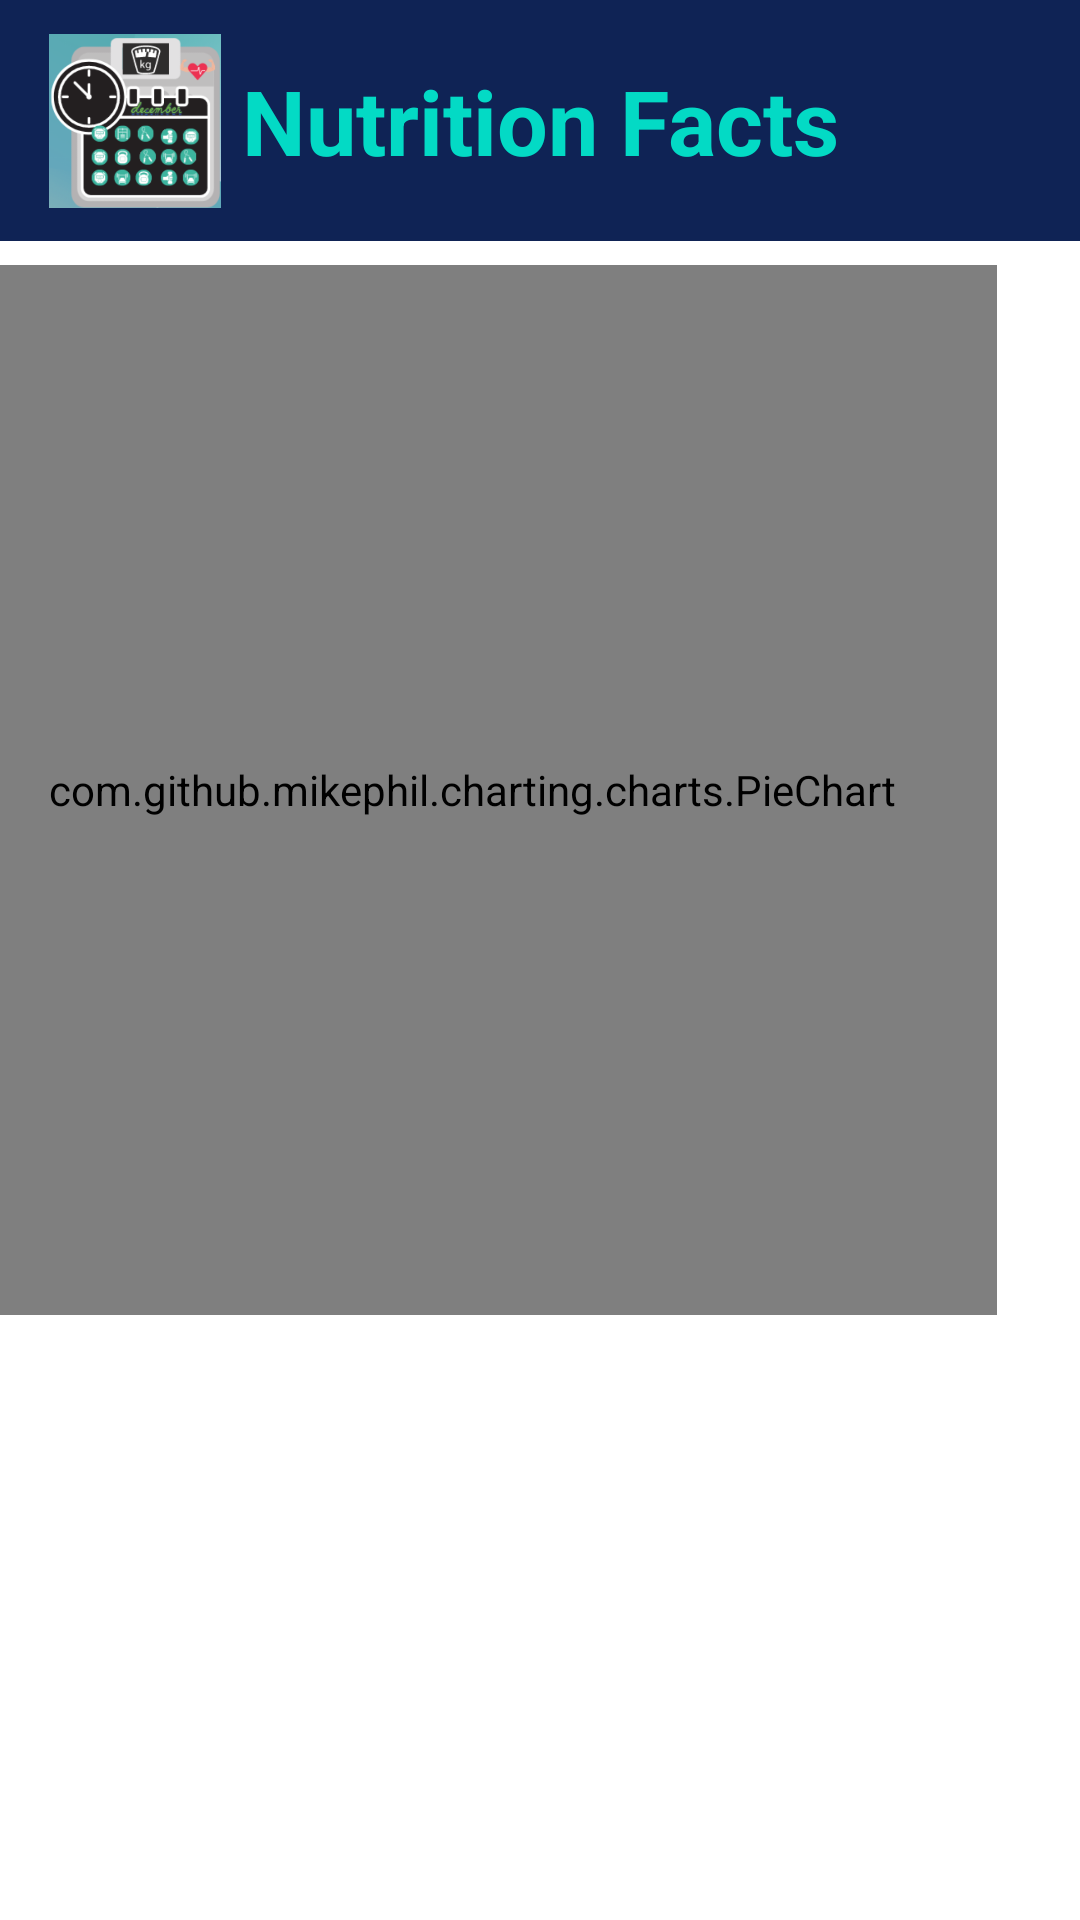

Reconstruct the res/layout file that produces this screen, plus the resources it refers to.
<!-- AndroidManifest.xml: application theme Theme.FinalProjectBCS430 -->
<!-- res/layout/activity_nutrition_facts.xml -->
<?xml version="1.0" encoding="utf-8"?>
<androidx.constraintlayout.widget.ConstraintLayout xmlns:android="http://schemas.android.com/apk/res/android"
    xmlns:app="http://schemas.android.com/apk/res-auto"
    xmlns:tools="http://schemas.android.com/tools"
    android:layout_width="match_parent"
    android:layout_height="match_parent"
    tools:context=".NutritionFacts">

    <TextView
        android:id="@+id/header"
        android:layout_width="match_parent"
        android:layout_height="wrap_content"
        android:background="@color/dark_indigo"
        android:paddingTop="20dp"
        android:paddingBottom="20dp"
        android:text="Nutrition Facts"
        android:textAlignment="center"
        android:textColor="@color/teal_200"
        android:textSize="30dp"
        android:textStyle="bold"
        app:layout_constraintEnd_toEndOf="parent"
        app:layout_constraintStart_toStartOf="parent"
        app:layout_constraintTop_toTopOf="parent" />

    <ImageView
        android:id="@+id/logo"
        android:layout_width="58dp"
        android:layout_height="58dp"
        android:src="@drawable/logo"
        android:layout_marginStart="16dp"
        app:layout_constraintTop_toTopOf="@id/header"
        app:layout_constraintBottom_toBottomOf="@id/header"
        app:layout_constraintLeft_toLeftOf="parent" />

    <com.github.mikephil.charting.charts.PieChart
        android:id="@+id/pieChart"
        android:layout_width="350dp"
        android:layout_height="350dp"
        android:layout_marginTop="8dp"
        android:layout_marginEnd="28dp"
        app:layout_constraintEnd_toEndOf="parent"
        app:layout_constraintLeft_toLeftOf="parent"
        app:layout_constraintTop_toBottomOf="@id/header" />

</androidx.constraintlayout.widget.ConstraintLayout>
<!-- resources referenced by this layout -->
<resources>
  <color name="dark_indigo">#0F2355</color>
  <color name="teal_200">#FF03DAC5</color>
  <!-- drawable logo: png bitmap (drawable, 79743 bytes) -->
  <style name="Theme.FinalProjectBCS430" parent="Theme.MaterialComponents.DayNight.DarkActionBar">
          
          <item name="colorPrimary">#f0d5ab</item>
          <item name="colorPrimaryVariant">@color/gradient_start_color</item>
          <item name="colorOnPrimary">#463e32</item>
          <item name="colorPrimaryDark">@color/transparent_color</item>
  
  
          
          <item name="colorSecondary">@color/teal_200</item>
          <item name="colorSecondaryVariant">@color/teal_700</item>
          <item name="colorOnSecondary">@color/black</item>
          
          <item name="android:statusBarColor" tools:targetApi="l">?attr/colorPrimaryVariant</item>
          
      </style>
  <color name="gradient_start_color">#D0C7DF</color>
  <color name="transparent_color">#00FFFFFF</color>
  <color name="teal_700">#FF018786</color>
  <color name="black">#FF000000</color>
</resources>
